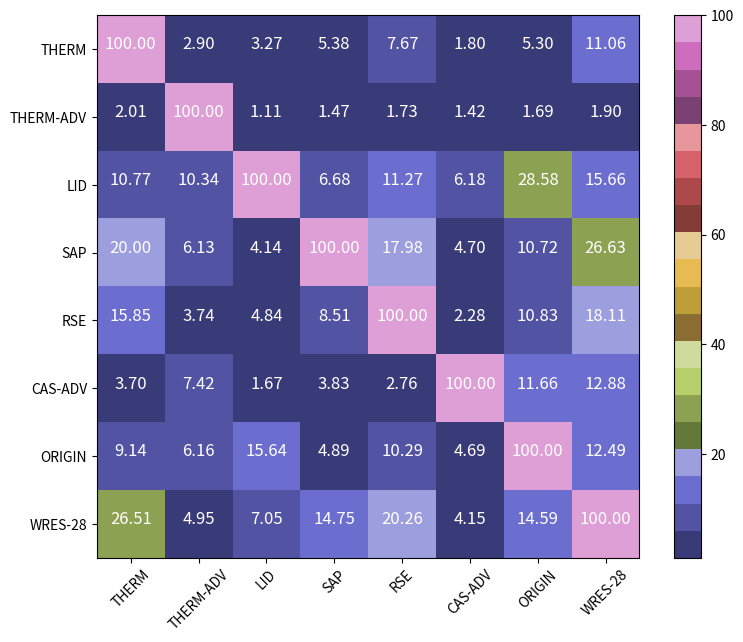

The matplotlib source for this figure:
import matplotlib.pyplot as plt
import numpy as np
import itertools

target_names = ['THERM','THERM-ADV','LID','SAP','RSE','CAS-ADV','ORIGIN','WRES-28']
cm = np.array([[100.00 ,2.90 , 3.27 , 5.38 , 7.67 , 1.80 , 5.30,11.06],
 [2.01 , 100 , 1.11 , 1.47 , 1.73, 1.42 , 1.69, 1.9],
[10.77 , 10.34 , 100 ,  6.68, 11.27, 6.18,28.58, 15.66],
[20.00 , 6.13 , 4.14 , 100 , 17.98 , 4.70 , 10.72,26.63],
[ 15.85 , 3.74 , 4.84 , 8.51 , 100 , 2.28 , 10.83,18.11],
[3.70 , 7.42 , 1.67 , 3.83 , 2.76 , 100 , 11.66, 12.88],
[ 9.14 , 6.16 ,15.64 ,4.89 , 10.29 , 4.69, 100.00, 12.49],
[26.51,4.95,7.05,14.75,20.26,4.15,14.59,100.0]])

# target_names = ['SAP','THERM-ADV','THERM','LID','ORIGIN','WRES-28']
# cm = np.array([[100,19.64,80.02	,30.54,	2.12,	8.51],
# 	[4.13,	100,	2.15,	3.14,	1.23,	1.13],
# 	[67.11,	20.02	,100	,52.66,	1.34	,2.17],
# 	[30.1,	20.83,	34.26,	100,	8.92,	3.15],
# 	[22.15,	12.75,	25.16,	48.51,	100,	0.21],
# 	[97.62,	17.1,	88.23,	37.93,	0.36	,100]])


#if cmap is None:
cmap = plt.get_cmap('tab20b') ###  RdGy cool tab20b tab20c

plt.figure(figsize=(8, 6.5))
#plt.subplot(1,2,1)

plt.imshow(cm, interpolation='nearest', cmap=cmap)
#plt.title('Confusion Matrix')
plt.colorbar()

if target_names is not None:
    tick_marks = np.arange(len(target_names))
    plt.xticks(tick_marks, target_names, rotation=45)
    plt.yticks(tick_marks, target_names)

#if normalize:
#cm = cm.astype('float') / cm.sum(axis=1)[:, np.newaxis]


thresh = cm.max() / 100

for i, j in itertools.product(range(cm.shape[0]), range(cm.shape[1])):
    plt.text(j, i, "{:0.2f}".format(cm[i, j]),
                 horizontalalignment="center",
                 color="white" if cm[i, j] > thresh else "black", fontsize= 12)
    # plt.text(j, i, "{:,}".format(cm[i, j]),
    #          horizontalalignment="center",
    #          color="white" if cm[i, j] > thresh else "black")


plt.tight_layout()
#plt.ylabel('Defense methods', fontsize = 16)
#plt.xlabel('Perturbation', fontsize = 16)

#plt.subplot(1,2,2)


plt.show()
